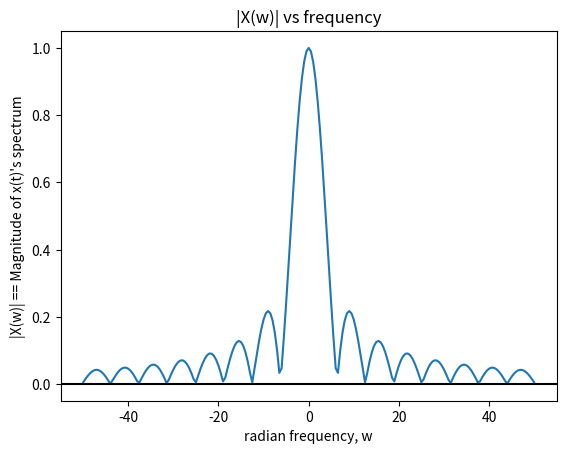
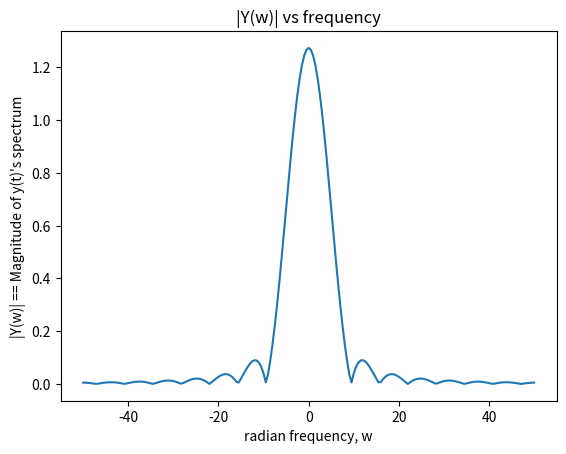

Source code (Python) for these figures, in order:
# Quick note: had to change vscode's interpreter to use the virtual environment's python binary instead of the system's python binary.
# It can therefore resolve the imports from the local venv!
import numpy as np
import matplotlib.pyplot as plt
from math import pi

# 6B -- Plotting |X(w)|
w = np.linspace(-50,50, 201)
x_w = np.sinc((w)/(2*pi))
for i in range(len(x_w)):
    x_w[i] = abs(x_w[i])

# Setup plot for figure 1.
plt.figure(1)
plt.plot(w, x_w)
plt.axhline(0, color='black')
# plt.axvline(2*pi, color='black')
plt.xlabel("radian frequency, w")
plt.ylabel("|X(w)| == Magnitude of x(t)'s spectrum")
plt.title("|X(w)| vs frequency")
# plt.show()

# 6C -- Plotting |Y(w)|
y_w = np.sinc((w-pi)/(2*pi)) + np.sinc((w+pi)/(2*pi))
for i in range(len(y_w)):
    y_w[i] = abs(y_w[i])

# Setup plot for figure 2.
plt.figure(2)
plt.plot(w, y_w)
plt.xlabel("radian frequency, w")
plt.ylabel("|Y(w)| == Magnitude of y(t)'s spectrum")
plt.title("|Y(w)| vs frequency")
plt.show()